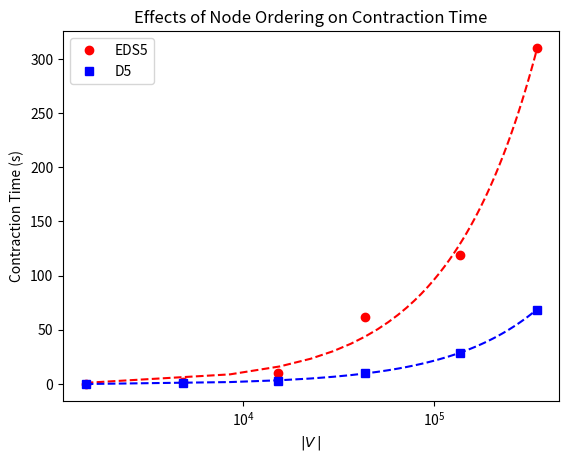

Generate this figure with matplotlib:
import matplotlib.pyplot as plt
import numpy as np
import math
from scipy.optimize import curve_fit

def linear(x, a, b):
  return a * x + b

def exponential(x, a, b, c):
  return a * x**2 + b * x + c

def exponential(x, a, b, c):
  return a * x**b + c

#plt.figure(num=None, figsize=(16, 12), dpi=300, facecolor='w', edgecolor='k')
plt.figure()

xs = [[1490, 4855, 15189, 43427, 138081, 346252], [1490, 4855, 15189, 43427, 138081, 346252]]
ys = [[0.2201713149997886, 1.6422044639994056, 9.988838999999643, 62.075977898999554, 119.03660374799983, 310.1239784449999], [0.08390571099971567, 0.5979957429999558, 3.0203566660002252, 10.412488781999855, 28.608607763999316, 68.60547382500044]]

y1 = np.array(ys[0])
x1 = np.array(xs[0])

xl1 = np.linspace(np.min(x1), np.max(x1), 50)

popt, pcov = curve_fit(exponential, x1, y1)

plt.plot(x1, y1, 'ro', label='EDS5')
plt.plot(xl1, exponential(xl1, *popt), 'r--')
print(exponential(18000000, *popt))

y2 = np.array(ys[1])
x2 = np.array(xs[1])

xl2 = np.linspace(np.min(x2), np.max(x2), 50)

popt, pcov = curve_fit(exponential, x2, y2)

plt.plot(x2, y2, 'bs', label='D5')
plt.plot(xl2, exponential(xl2, *popt), 'b--')
print(exponential(18000000, *popt))

plt.title('Effects of Node Ordering on Contraction Time')
plt.xlabel('$\\vert V\/\\vert$')
plt.ylabel('Contraction Time (s)')
plt.legend(loc=0, numpoints=1)

axes = plt.gca()
axes.set_xscale('symlog')

#plt.savefig('test.pdf')
plt.show()